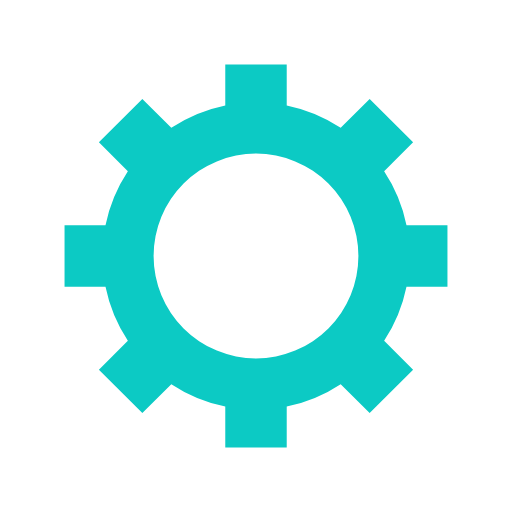
t = 0.00 s
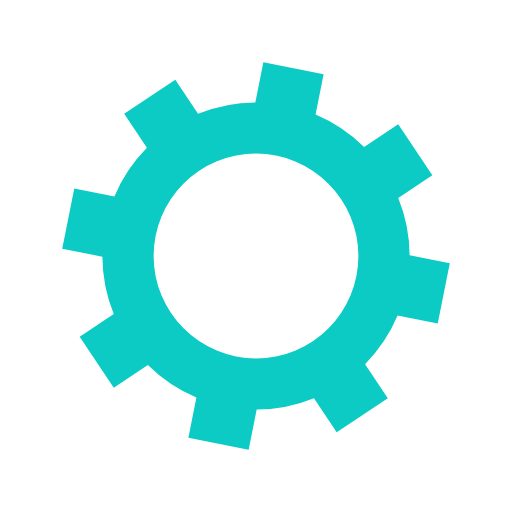
t = 0.06 s
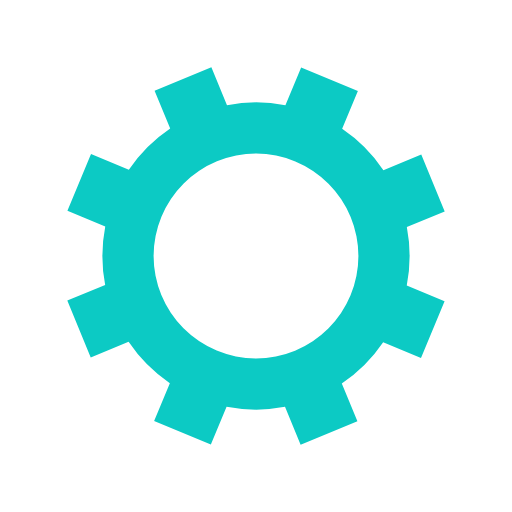
t = 0.13 s
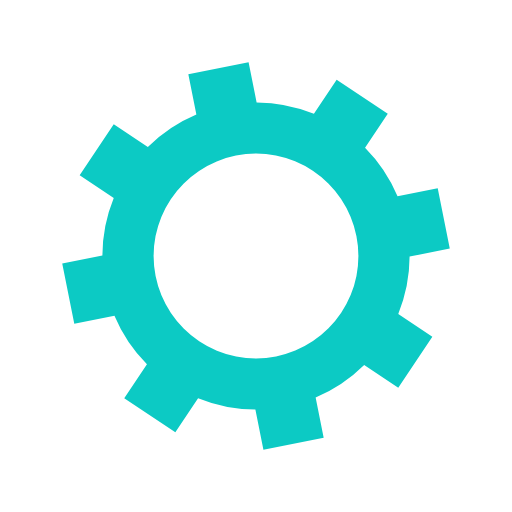
t = 0.19 s

The animated SVG that drew these frames (rendered in a browser with its animation timeline set to each time). Animation: 1 SMIL element (animateTransform=1); one cycle of 0.26 s, repeats indefinitely.

<?xml version="1.0" encoding="utf-8"?>
<svg xmlns="http://www.w3.org/2000/svg" xmlns:xlink="http://www.w3.org/1999/xlink" style="margin: auto; background: rgba(241, 242, 243, 0); display: block; shape-rendering: auto;" width="150px" height="150px" viewBox="0 0 100 100" preserveAspectRatio="xMidYMid">
<g transform="translate(50 50)">
<g>
<animateTransform attributeName="transform" type="rotate" values="0;45" keyTimes="0;1" dur="0.25510204081632654s" repeatCount="indefinite"></animateTransform><path d="M29.393876913398135 -6 L37.39387691339813 -6 L37.39387691339813 6 L29.393876913398135 6 A30 30 0 0 1 25.027250377945812 16.54196900370724 L25.027250377945812 16.54196900370724 L30.68410462743819 22.19882325319962 L22.198823253199624 30.68410462743819 L16.541969003707244 25.027250377945812 A30 30 0 0 1 6.000000000000004 29.393876913398135 L6.000000000000004 29.393876913398135 L6.000000000000005 37.39387691339813 L-6 37.39387691339813 L-6.000000000000001 29.393876913398135 A30 30 0 0 1 -16.541969003707237 25.027250377945816 L-16.541969003707237 25.027250377945816 L-22.198823253199617 30.684104627438195 L-30.68410462743819 22.19882325319962 L-25.027250377945812 16.54196900370724 A30 30 0 0 1 -29.393876913398135 6.000000000000006 L-29.393876913398135 6.000000000000006 L-37.39387691339813 6.000000000000007 L-37.39387691339813 -5.999999999999997 L-29.393876913398135 -5.999999999999998 A30 30 0 0 1 -25.02725037794582 -16.541969003707237 L-25.02725037794582 -16.541969003707237 L-30.684104627438202 -22.198823253199617 L-22.198823253199627 -30.68410462743819 L-16.541969003707244 -25.027250377945812 A30 30 0 0 1 -6.000000000000008 -29.393876913398135 L-6.000000000000008 -29.393876913398135 L-6.00000000000001 -37.39387691339813 L5.999999999999996 -37.39387691339814 L5.999999999999997 -29.393876913398138 A30 30 0 0 1 16.541969003707234 -25.02725037794582 L16.541969003707234 -25.02725037794582 L22.198823253199613 -30.684104627438202 L30.68410462743819 -22.198823253199627 L25.027250377945812 -16.541969003707244 A30 30 0 0 1 29.393876913398135 -6.00000000000001 M0 -20A20 20 0 1 0 0 20 A20 20 0 1 0 0 -20" fill="#0ccac4"></path></g></g>
<!-- [ldio] generated by https://loading.io/ --></svg>